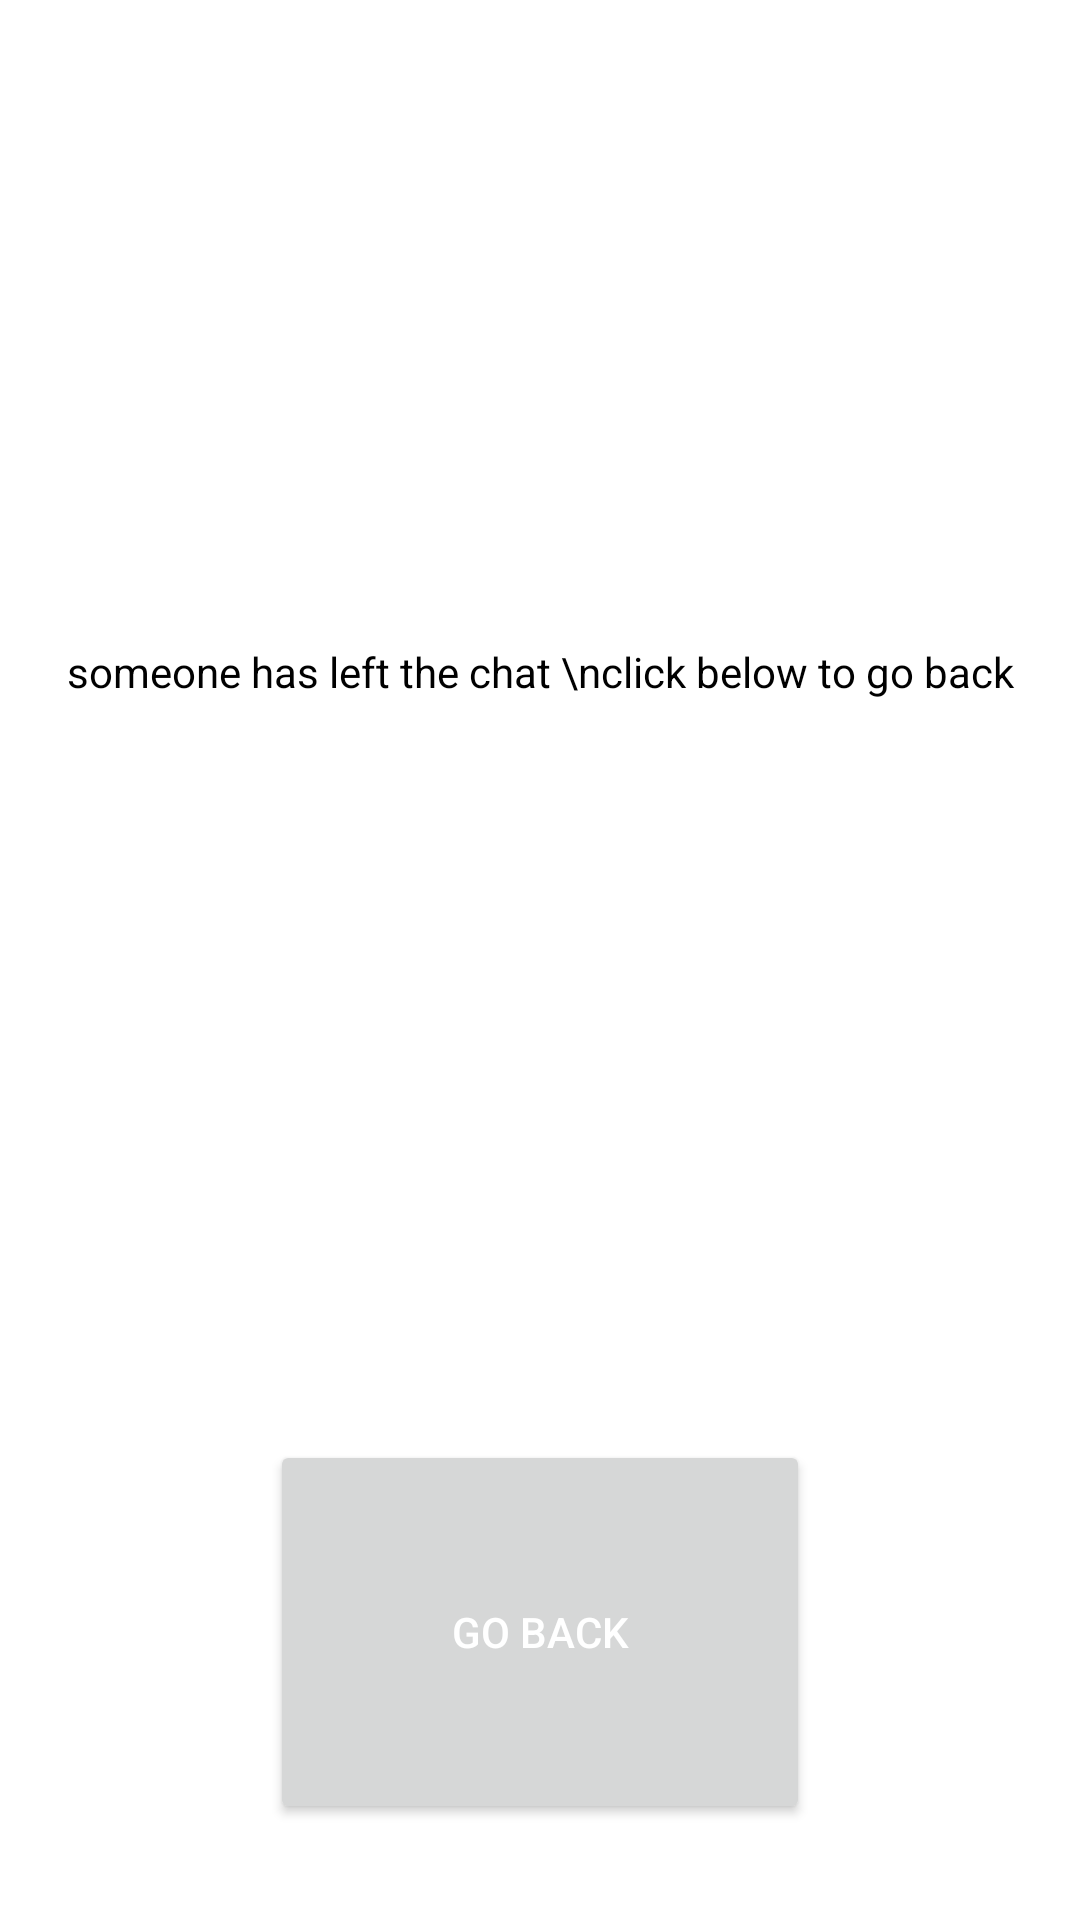

Write the Android layout XML for this screen, with the resource values it uses.
<!-- AndroidManifest.xml: application theme Theme.AnnonyMate -->
<!-- res/layout/layout_personal_message_pop_window.xml -->
<?xml version="1.0" encoding="utf-8"?>
<androidx.constraintlayout.widget.ConstraintLayout xmlns:android="http://schemas.android.com/apk/res/android"
    android:id="@+id/popupLayout"
    xmlns:app="http://schemas.android.com/apk/res-auto"
    xmlns:tools="http://schemas.android.com/tools"
    android:layout_width="match_parent"
    android:layout_height="match_parent"
    tools:context=".personalMessage"
    android:background="@color/white"
    app:layout_constraintCircleRadius="15dp"
    android:orientation="vertical">
        <TextView
            android:id="@+id/popupText"
            android:layout_width="match_parent"
            android:layout_height="0dp"
            android:gravity="center"
            android:text="someone has left the chat \nclick below to go back"
            android:textColor="@color/black"
            app:layout_constraintEnd_toEndOf="parent"
            app:layout_constraintHeight_default="percent"
            app:layout_constraintHeight_percent="0.7"
            app:layout_constraintHorizontal_bias="1.0"
            app:layout_constraintStart_toStartOf="parent"
            app:layout_constraintTop_toTopOf="parent" />

        <Button
            android:id="@+id/popupButton"
            android:layout_width="0dp"
            android:layout_height="0dp"
            android:text="Go Back"
            android:textColor="@color/white"
            app:layout_constraintBottom_toBottomOf="parent"
            app:layout_constraintEnd_toEndOf="parent"
            app:layout_constraintHeight_default="percent"
            app:layout_constraintHeight_percent="0.2"
            app:layout_constraintStart_toStartOf="parent"
            app:layout_constraintTop_toBottomOf="@id/popupText"
            app:layout_constraintWidth_default="percent"
            app:layout_constraintWidth_percent="0.5" />
    </androidx.constraintlayout.widget.ConstraintLayout>
<!-- resources referenced by this layout -->
<resources>
  <color name="black">#FF000000</color>
  <color name="white">#FFFFFFFF</color>
  <style name="Theme.AnnonyMate" parent="Theme.MaterialComponents.DayNight.NoActionBar">
          
          <item name="colorPrimary">#A2BCF3</item>
          <item name="colorPrimaryVariant">@color/purple_700</item>
          <item name="colorOnPrimary">@color/white</item>
          
          <item name="colorSecondary">@color/teal_200</item>
          <item name="colorSecondaryVariant">@color/teal_700</item>
          <item name="colorOnSecondary">@color/black</item>
          
          <item name="android:statusBarColor" tools:targetApi="l">?attr/colorPrimaryVariant</item>
          
      </style>
  <color name="purple_700">#FF3700B3</color>
  <color name="teal_200">#FF03DAC5</color>
  <color name="teal_700">#FF018786</color>
</resources>
